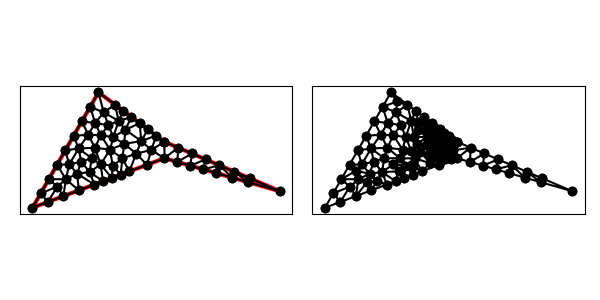

Source data for this figure (header and first rows):
2.000000000000000000e+00, 6.000000000000000000e+00, 1.000000000000000000e+01, 9.000000000000000000e+00, 1.700000000000000000e+01, 7.000000000000000000e+00, 1.000000000000000000e+01, 1.000000000000000000e+01, 1.000000000000000000e+01, 1.000000000000000000e+01, 6.000000000000000000e+00, 1.300000000000000000e+01, 1.507695210471835345e+01, 7.549442255794756029e+00, 1.516170993996388461e+01, 7.787838597158335041e+00, 1.424256490994582691e+01, 8.181757895737503006e+00, 1.482707565154268714e+01, 7.839679582896864396e+00, 1.000000000000000000e+00, 5.000000000000000000e-01
2.000000000000000000e+00, 6.000000000000000000e+00, 1.000000000000000000e+01, 9.000000000000000000e+00, 1.700000000000000000e+01, 7.000000000000000000e+00, 1.000000000000000000e+01, 1.000000000000000000e+01, 1.000000000000000000e+01, 1.000000000000000000e+01, 6.000000000000000000e+00, 1.300000000000000000e+01, 7.453321857016482532e+00, 8.987179720983618836e+00, 7.559325039568177473e+00, 9.870766719424235447e+00, 6.703523690245634548e+00, 9.525284426066923160e+00, 7.238723528943431518e+00, 9.461076955491591889e+00, 0.000000000000000000e+00, 3.053479740962178335e-01
2.000000000000000000e+00, 6.000000000000000000e+00, 1.000000000000000000e+01, 9.000000000000000000e+00, 1.700000000000000000e+01, 7.000000000000000000e+00, 1.000000000000000000e+01, 1.000000000000000000e+01, 1.000000000000000000e+01, 1.000000000000000000e+01, 6.000000000000000000e+00, 1.300000000000000000e+01, 1.332341987992776922e+01, 8.575677194316670082e+00, 1.315390420943670691e+01, 8.098884511589512059e+00, 1.411542815707753107e+01, 7.824163383692133600e+00, 1.353091741548066729e+01, 8.166241696532772210e+00, 1.000000000000000000e+00, 5.000000000000000000e-01
2.000000000000000000e+00, 6.000000000000000000e+00, 1.000000000000000000e+01, 9.000000000000000000e+00, 1.700000000000000000e+01, 7.000000000000000000e+00, 1.000000000000000000e+01, 1.000000000000000000e+01, 1.000000000000000000e+01, 1.000000000000000000e+01, 6.000000000000000000e+00, 1.300000000000000000e+01, 1.507695210471835345e+01, 7.549442255794756029e+00, 1.424256490994582691e+01, 8.181757895737503006e+00, 1.411542815707753107e+01, 7.824163383692133600e+00, 1.447831505724723655e+01, 7.851787845074798433e+00, 1.000000000000000000e+00, 5.000000000000000000e-01
2.000000000000000000e+00, 6.000000000000000000e+00, 1.000000000000000000e+01, 9.000000000000000000e+00, 1.700000000000000000e+01, 7.000000000000000000e+00, 1.000000000000000000e+01, 1.000000000000000000e+01, 1.000000000000000000e+01, 1.000000000000000000e+01, 6.000000000000000000e+00, 1.300000000000000000e+01, 1.157695210471835345e+01, 8.549442255794755141e+00, 1.249256490994582691e+01, 8.931757895737501229e+00, 1.166170993996388461e+01, 9.287838597158334153e+00, 1.191040898487602107e+01, 8.923012916230197433e+00, 1.000000000000000000e+00, 5.000000000000000000e-01
2.000000000000000000e+00, 6.000000000000000000e+00, 1.000000000000000000e+01, 9.000000000000000000e+00, 1.700000000000000000e+01, 7.000000000000000000e+00, 1.000000000000000000e+01, 1.000000000000000000e+01, 1.000000000000000000e+01, 1.000000000000000000e+01, 6.000000000000000000e+00, 1.300000000000000000e+01, 1.507695210471835345e+01, 7.549442255794756029e+00, 1.700000000000000000e+01, 7.000000000000000000e+00, 1.516170993996388461e+01, 7.787838597158335041e+00, 1.574622068156074484e+01, 7.445760284317696431e+00, 1.000000000000000000e+00, 5.000000000000000000e-01
2.000000000000000000e+00, 6.000000000000000000e+00, 1.000000000000000000e+01, 9.000000000000000000e+00, 1.700000000000000000e+01, 7.000000000000000000e+00, 1.000000000000000000e+01, 1.000000000000000000e+01, 1.000000000000000000e+01, 1.000000000000000000e+01, 6.000000000000000000e+00, 1.300000000000000000e+01, 1.078847605235917584e+01, 8.774721127897377571e+00, 1.166170993996388461e+01, 9.287838597158334153e+00, 1.083085496998194230e+01, 9.643919298579167076e+00, 1.109368032076833366e+01, 9.235493007878293525e+00, 1.000000000000000000e+00, 5.000000000000000000e-01
2.000000000000000000e+00, 6.000000000000000000e+00, 1.000000000000000000e+01, 9.000000000000000000e+00, 1.700000000000000000e+01, 7.000000000000000000e+00, 1.000000000000000000e+01, 1.000000000000000000e+01, 1.000000000000000000e+01, 1.000000000000000000e+01, 6.000000000000000000e+00, 1.300000000000000000e+01, 8.292244016898818515e+00, 9.284117876468462427e+00, 8.936329177569044546e+00, 8.601123441588391927e+00, 9.205875234082345315e+00, 9.500000000000000000e+00, 8.811482809516736125e+00, 9.128413772685618710e+00, 1.000000000000000000e+00, 1.086899371781903240e-01
2.000000000000000000e+00, 6.000000000000000000e+00, 1.000000000000000000e+01, 9.000000000000000000e+00, 1.700000000000000000e+01, 7.000000000000000000e+00, 1.000000000000000000e+01, 1.000000000000000000e+01, 1.000000000000000000e+01, 1.000000000000000000e+01, 6.000000000000000000e+00, 1.300000000000000000e+01, 1.000000000000000000e+01, 9.000000000000000000e+00, 1.083085496998194230e+01, 9.643919298579167076e+00, 1.000000000000000000e+01, 1.000000000000000000e+01, 1.027695165666064803e+01, 9.547973099526389618e+00, 1.000000000000000000e+00, 5.000000000000000000e-01
2.000000000000000000e+00, 6.000000000000000000e+00, 1.000000000000000000e+01, 9.000000000000000000e+00, 1.700000000000000000e+01, 7.000000000000000000e+00, 1.000000000000000000e+01, 1.000000000000000000e+01, 1.000000000000000000e+01, 1.000000000000000000e+01, 6.000000000000000000e+00, 1.300000000000000000e+01, 1.424256490994582691e+01, 8.181757895737503006e+00, 1.332341987992776922e+01, 8.575677194316670082e+00, 1.411542815707753107e+01, 7.824163383692133600e+00, 1.389380431565037632e+01, 8.193866157915435267e+00, 1.000000000000000000e+00, 5.000000000000000000e-01
2.000000000000000000e+00, 6.000000000000000000e+00, 1.000000000000000000e+01, 9.000000000000000000e+00, 1.700000000000000000e+01, 7.000000000000000000e+00, 1.000000000000000000e+01, 1.000000000000000000e+01, 1.000000000000000000e+01, 1.000000000000000000e+01, 6.000000000000000000e+00, 1.300000000000000000e+01, 1.236542815707753107e+01, 8.324163383692132712e+00, 1.332341987992776922e+01, 8.575677194316670082e+00, 1.249256490994582691e+01, 8.931757895737501229e+00, 1.272713764898370847e+01, 8.610532824582101341e+00, 1.000000000000000000e+00, 5.000000000000000000e-01
2.000000000000000000e+00, 6.000000000000000000e+00, 1.000000000000000000e+01, 9.000000000000000000e+00, 1.700000000000000000e+01, 7.000000000000000000e+00, 1.000000000000000000e+01, 1.000000000000000000e+01, 1.000000000000000000e+01, 1.000000000000000000e+01, 6.000000000000000000e+00, 1.300000000000000000e+01, 1.249256490994582691e+01, 8.931757895737501229e+00, 1.157695210471835345e+01, 8.549442255794755141e+00, 1.236542815707753107e+01, 8.324163383692132712e+00, 1.214498172391390263e+01, 8.601787845074795769e+00, 1.000000000000000000e+00, 5.000000000000000000e-01
2.000000000000000000e+00, 6.000000000000000000e+00, 1.000000000000000000e+01, 9.000000000000000000e+00, 1.700000000000000000e+01, 7.000000000000000000e+00, 1.000000000000000000e+01, 1.000000000000000000e+01, 1.000000000000000000e+01, 1.000000000000000000e+01, 6.000000000000000000e+00, 1.300000000000000000e+01, 1.332341987992776922e+01, 8.575677194316670082e+00, 1.236542815707753107e+01, 8.324163383692132712e+00, 1.315390420943670691e+01, 8.098884511589512059e+00, 1.294758408214733514e+01, 8.332908363199438284e+00, 1.000000000000000000e+00, 5.000000000000000000e-01
2.000000000000000000e+00, 6.000000000000000000e+00, 1.000000000000000000e+01, 9.000000000000000000e+00, 1.700000000000000000e+01, 7.000000000000000000e+00, 1.000000000000000000e+01, 1.000000000000000000e+01, 1.000000000000000000e+01, 1.000000000000000000e+01, 6.000000000000000000e+00, 1.300000000000000000e+01, 1.083085496998194230e+01, 9.643919298579167076e+00, 1.000000000000000000e+01, 9.000000000000000000e+00, 1.078847605235917584e+01, 8.774721127897377571e+00, 1.053977700744703938e+01, 9.139546808825514290e+00, 1.000000000000000000e+00, 5.000000000000000000e-01
2.000000000000000000e+00, 6.000000000000000000e+00, 1.000000000000000000e+01, 9.000000000000000000e+00, 1.700000000000000000e+01, 7.000000000000000000e+00, 1.000000000000000000e+01, 1.000000000000000000e+01, 1.000000000000000000e+01, 1.000000000000000000e+01, 6.000000000000000000e+00, 1.300000000000000000e+01, 1.166170993996388461e+01, 9.287838597158334153e+00, 1.078847605235917584e+01, 8.774721127897377571e+00, 1.157695210471835345e+01, 8.549442255794755141e+00, 1.134237936568047189e+01, 8.870667326950156806e+00, 1.000000000000000000e+00, 5.000000000000000000e-01
2.000000000000000000e+00, 6.000000000000000000e+00, 1.000000000000000000e+01, 9.000000000000000000e+00, 1.700000000000000000e+01, 7.000000000000000000e+00, 1.000000000000000000e+01, 1.000000000000000000e+01, 1.000000000000000000e+01, 1.000000000000000000e+01, 6.000000000000000000e+00, 1.300000000000000000e+01, 7.872658355138089092e+00, 8.202246883176783854e+00, 8.292244016898818515e+00, 9.284117876468462427e+00, 7.453321857016482532e+00, 8.987179720983618836e+00, 7.872741409684462788e+00, 8.824514826876288964e+00, 1.000000000000000000e+00, 3.066126819236237311e-01
2.000000000000000000e+00, 6.000000000000000000e+00, 1.000000000000000000e+01, 9.000000000000000000e+00, 1.700000000000000000e+01, 7.000000000000000000e+00, 1.000000000000000000e+01, 1.000000000000000000e+01, 1.000000000000000000e+01, 1.000000000000000000e+01, 6.000000000000000000e+00, 1.300000000000000000e+01, 5.467680441528788293e+00, 8.163740814510033417e+00, 4.708972742085626884e+00, 8.063910360611430406e+00, 5.745316710276178185e+00, 7.404493766353566819e+00, 5.307323297963531417e+00, 7.877381647158344435e+00, 1.000000000000000000e+00, 3.087579481355073874e-01
2.000000000000000000e+00, 6.000000000000000000e+00, 1.000000000000000000e+01, 9.000000000000000000e+00, 1.700000000000000000e+01, 7.000000000000000000e+00, 1.000000000000000000e+01, 1.000000000000000000e+01, 1.000000000000000000e+01, 1.000000000000000000e+01, 6.000000000000000000e+00, 1.300000000000000000e+01, 8.292244016898818515e+00, 9.284117876468462427e+00, 7.872658355138089092e+00, 8.202246883176783854e+00, 8.936329177569044546e+00, 8.601123441588391927e+00, 8.367077183201983459e+00, 8.695829400411213328e+00, 1.000000000000000000e+00, 3.795153315432612806e-01
2.000000000000000000e+00, 6.000000000000000000e+00, 1.000000000000000000e+01, 9.000000000000000000e+00, 1.700000000000000000e+01, 7.000000000000000000e+00, 1.000000000000000000e+01, 1.000000000000000000e+01, 1.000000000000000000e+01, 1.000000000000000000e+01, 6.000000000000000000e+00, 1.300000000000000000e+01, 9.205875234082345315e+00, 9.500000000000000000e+00, 1.000000000000000000e+01, 9.000000000000000000e+00, 1.000000000000000000e+01, 1.000000000000000000e+01, 9.735291744694114513e+00, 9.500000000000000000e+00, 1.000000000000000000e+00, 1.086899371781903240e-01
2.000000000000000000e+00, 6.000000000000000000e+00, 1.000000000000000000e+01, 9.000000000000000000e+00, 1.700000000000000000e+01, 7.000000000000000000e+00, 1.000000000000000000e+01, 1.000000000000000000e+01, 1.000000000000000000e+01, 1.000000000000000000e+01, 6.000000000000000000e+00, 1.300000000000000000e+01, 8.500000000000000000e+00, 1.112500000000000000e+01, 7.629672406210335822e+00, 1.072595268035656169e+01, 8.595616266246659976e+00, 1.004144407852016663e+01, 8.241762890818998599e+00, 1.063079891962557610e+01, 0.000000000000000000e+00, 1.701175670495798653e-01
2.000000000000000000e+00, 6.000000000000000000e+00, 1.000000000000000000e+01, 9.000000000000000000e+00, 1.700000000000000000e+01, 7.000000000000000000e+00, 1.000000000000000000e+01, 1.000000000000000000e+01, 1.000000000000000000e+01, 1.000000000000000000e+01, 6.000000000000000000e+00, 1.300000000000000000e+01, 8.936329177569044546e+00, 8.601123441588391927e+00, 1.000000000000000000e+01, 9.000000000000000000e+00, 9.205875234082345315e+00, 9.500000000000000000e+00, 9.380734803883795436e+00, 9.033707813862797309e+00, 1.000000000000000000e+00, 1.086899371781903240e-01
2.000000000000000000e+00, 6.000000000000000000e+00, 1.000000000000000000e+01, 9.000000000000000000e+00, 1.700000000000000000e+01, 7.000000000000000000e+00, 1.000000000000000000e+01, 1.000000000000000000e+01, 1.000000000000000000e+01, 1.000000000000000000e+01, 6.000000000000000000e+00, 1.300000000000000000e+01, 8.292244016898818515e+00, 9.284117876468462427e+00, 9.205875234082345315e+00, 9.500000000000000000e+00, 8.595616266246659976e+00, 1.004144407852016663e+01, 8.697911839075940676e+00, 9.608520651662876944e+00, 0.000000000000000000e+00, 1.086899371781903240e-01
2.000000000000000000e+00, 6.000000000000000000e+00, 1.000000000000000000e+01, 9.000000000000000000e+00, 1.700000000000000000e+01, 7.000000000000000000e+00, 1.000000000000000000e+01, 1.000000000000000000e+01, 1.000000000000000000e+01, 1.000000000000000000e+01, 6.000000000000000000e+00, 1.300000000000000000e+01, 4.992277876713668405e+00, 1.123648628424891882e+01, 5.379131651712368622e+00, 1.043058825198527195e+01, 5.800736280683089774e+00, 1.113602439665207733e+01, 5.390715269703041379e+00, 1.093436631096208878e+01, 0.000000000000000000e+00, 4.614300832173065525e-01
2.000000000000000000e+00, 6.000000000000000000e+00, 1.000000000000000000e+01, 9.000000000000000000e+00, 1.700000000000000000e+01, 7.000000000000000000e+00, 1.000000000000000000e+01, 1.000000000000000000e+01, 1.000000000000000000e+01, 1.000000000000000000e+01, 6.000000000000000000e+00, 1.300000000000000000e+01, 9.500000000000000000e+00, 1.037500000000000000e+01, 9.000000000000000000e+00, 1.075000000000000000e+01, 8.595616266246659976e+00, 1.004144407852016663e+01, 9.031872088748885474e+00, 1.038881469284005554e+01, 0.000000000000000000e+00, 5.885350962608684733e-02
2.000000000000000000e+00, 6.000000000000000000e+00, 1.000000000000000000e+01, 9.000000000000000000e+00, 1.700000000000000000e+01, 7.000000000000000000e+00, 1.000000000000000000e+01, 1.000000000000000000e+01, 1.000000000000000000e+01, 1.000000000000000000e+01, 6.000000000000000000e+00, 1.300000000000000000e+01, 9.205875234082345315e+00, 9.500000000000000000e+00, 1.000000000000000000e+01, 1.000000000000000000e+01, 9.500000000000000000e+00, 1.037500000000000000e+01, 9.568625078027448438e+00, 9.958333333333333925e+00, 1.000000000000000000e+00, 5.885350962608684733e-02
2.000000000000000000e+00, 6.000000000000000000e+00, 1.000000000000000000e+01, 9.000000000000000000e+00, 1.700000000000000000e+01, 7.000000000000000000e+00, 1.000000000000000000e+01, 1.000000000000000000e+01, 1.000000000000000000e+01, 1.000000000000000000e+01, 6.000000000000000000e+00, 1.300000000000000000e+01, 6.808987532707133639e+00, 7.803370324765175781e+00, 7.340822943922611366e+00, 8.002808603970979817e+00, 6.860451060729131356e+00, 8.556321964990422302e+00, 7.003420512452959379e+00, 8.120833631242192041e+00, 1.000000000000000000e+00, 2.673167211684142064e-01
2.000000000000000000e+00, 6.000000000000000000e+00, 1.000000000000000000e+01, 9.000000000000000000e+00, 1.700000000000000000e+01, 7.000000000000000000e+00, 1.000000000000000000e+01, 1.000000000000000000e+01, 1.000000000000000000e+01, 1.000000000000000000e+01, 6.000000000000000000e+00, 1.300000000000000000e+01, 9.205875234082345315e+00, 9.500000000000000000e+00, 9.500000000000000000e+00, 1.037500000000000000e+01, 8.595616266246659976e+00, 1.004144407852016663e+01, 9.100497166776335689e+00, 9.972148026173387692e+00, 0.000000000000000000e+00, 5.885350962608684733e-02
2.000000000000000000e+00, 6.000000000000000000e+00, 1.000000000000000000e+01, 9.000000000000000000e+00, 1.700000000000000000e+01, 7.000000000000000000e+00, 1.000000000000000000e+01, 1.000000000000000000e+01, 1.000000000000000000e+01, 1.000000000000000000e+01, 6.000000000000000000e+00, 1.300000000000000000e+01, 8.292244016898818515e+00, 9.284117876468462427e+00, 7.559325039568177473e+00, 9.870766719424235447e+00, 7.453321857016482532e+00, 8.987179720983618836e+00, 7.768296971161159803e+00, 9.380688105625438311e+00, 0.000000000000000000e+00, 3.053479740962178335e-01
2.000000000000000000e+00, 6.000000000000000000e+00, 1.000000000000000000e+01, 9.000000000000000000e+00, 1.700000000000000000e+01, 7.000000000000000000e+00, 1.000000000000000000e+01, 1.000000000000000000e+01, 1.000000000000000000e+01, 1.000000000000000000e+01, 6.000000000000000000e+00, 1.300000000000000000e+01, 8.500000000000000000e+00, 1.112500000000000000e+01, 8.000000000000000000e+00, 1.150000000000000000e+01, 7.629672406210335822e+00, 1.072595268035656169e+01, 8.043224135403445274e+00, 1.111698422678552056e+01, 0.000000000000000000e+00, 1.701175670495798653e-01
2.000000000000000000e+00, 6.000000000000000000e+00, 1.000000000000000000e+01, 9.000000000000000000e+00, 1.700000000000000000e+01, 7.000000000000000000e+00, 1.000000000000000000e+01, 1.000000000000000000e+01, 1.000000000000000000e+01, 1.000000000000000000e+01, 6.000000000000000000e+00, 1.300000000000000000e+01, 7.559325039568177473e+00, 9.870766719424235447e+00, 8.292244016898818515e+00, 9.284117876468462427e+00, 8.595616266246659976e+00, 1.004144407852016663e+01, 8.149061774237885913e+00, 9.732109558137620908e+00, 0.000000000000000000e+00, 1.917526997149351375e-01
2.000000000000000000e+00, 6.000000000000000000e+00, 1.000000000000000000e+01, 9.000000000000000000e+00, 1.700000000000000000e+01, 7.000000000000000000e+00, 1.000000000000000000e+01, 1.000000000000000000e+01, 1.000000000000000000e+01, 1.000000000000000000e+01, 6.000000000000000000e+00, 1.300000000000000000e+01, 6.896286898400634691e+00, 1.028048946447455414e+01, 6.141726502215250960e+00, 1.039614383154190236e+01, 6.703523690245634548e+00, 9.525284426066923160e+00, 6.580512363620506733e+00, 1.006730590736112596e+01, 0.000000000000000000e+00, 3.607867507932618900e-01
2.000000000000000000e+00, 6.000000000000000000e+00, 1.000000000000000000e+01, 9.000000000000000000e+00, 1.700000000000000000e+01, 7.000000000000000000e+00, 1.000000000000000000e+01, 1.000000000000000000e+01, 1.000000000000000000e+01, 1.000000000000000000e+01, 6.000000000000000000e+00, 1.300000000000000000e+01, 8.595616266246659976e+00, 1.004144407852016663e+01, 9.000000000000000000e+00, 1.075000000000000000e+01, 8.500000000000000000e+00, 1.112500000000000000e+01, 8.698538755415553325e+00, 1.063881469284005554e+01, 0.000000000000000000e+00, 8.756961386554840132e-02
2.000000000000000000e+00, 6.000000000000000000e+00, 1.000000000000000000e+01, 9.000000000000000000e+00, 1.700000000000000000e+01, 7.000000000000000000e+00, 1.000000000000000000e+01, 1.000000000000000000e+01, 1.000000000000000000e+01, 1.000000000000000000e+01, 6.000000000000000000e+00, 1.300000000000000000e+01, 7.340822943922611366e+00, 8.002808603970979817e+00, 7.872658355138089092e+00, 8.202246883176783854e+00, 7.453321857016482532e+00, 8.987179720983618836e+00, 7.555601052025727959e+00, 8.397411736043794761e+00, 1.000000000000000000e+00, 3.066126819236237311e-01
2.000000000000000000e+00, 6.000000000000000000e+00, 1.000000000000000000e+01, 9.000000000000000000e+00, 1.700000000000000000e+01, 7.000000000000000000e+00, 1.000000000000000000e+01, 1.000000000000000000e+01, 1.000000000000000000e+01, 1.000000000000000000e+01, 6.000000000000000000e+00, 1.300000000000000000e+01, 4.796348845236534153e+00, 9.593929534014113969e+00, 3.984555753427335922e+00, 9.472972568497837642e+00, 4.229899172792057627e+00, 8.630430572916580445e+00, 4.336934590485308938e+00, 9.232444225142844019e+00, 0.000000000000000000e+00, 5.000000000000000000e-01
2.000000000000000000e+00, 6.000000000000000000e+00, 1.000000000000000000e+01, 9.000000000000000000e+00, 1.700000000000000000e+01, 7.000000000000000000e+00, 1.000000000000000000e+01, 1.000000000000000000e+01, 1.000000000000000000e+01, 1.000000000000000000e+01, 6.000000000000000000e+00, 1.300000000000000000e+01, 6.703523690245634548e+00, 9.525284426066923160e+00, 7.559325039568177473e+00, 9.870766719424235447e+00, 6.896286898400634691e+00, 1.028048946447455414e+01, 7.053045209404815274e+00, 9.892180203321904841e+00, 0.000000000000000000e+00, 3.053479740962178335e-01
2.000000000000000000e+00, 6.000000000000000000e+00, 1.000000000000000000e+01, 9.000000000000000000e+00, 1.700000000000000000e+01, 7.000000000000000000e+00, 1.000000000000000000e+01, 1.000000000000000000e+01, 1.000000000000000000e+01, 1.000000000000000000e+01, 6.000000000000000000e+00, 1.300000000000000000e+01, 6.130878737432738923e+00, 8.626024275352380144e+00, 6.860451060729131356e+00, 8.556321964990422302e+00, 6.703523690245634548e+00, 9.525284426066923160e+00, 6.564951162802501905e+00, 8.902543555469909720e+00, 0.000000000000000000e+00, 2.673167211684142064e-01
2.000000000000000000e+00, 6.000000000000000000e+00, 1.000000000000000000e+01, 9.000000000000000000e+00, 1.700000000000000000e+01, 7.000000000000000000e+00, 1.000000000000000000e+01, 1.000000000000000000e+01, 1.000000000000000000e+01, 1.000000000000000000e+01, 6.000000000000000000e+00, 1.300000000000000000e+01, 5.583669408288156610e+00, 9.002786462136914025e+00, 6.130878737432738923e+00, 8.626024275352380144e+00, 5.787189173012349031e+00, 9.635216300664584566e+00, 5.833912439577748188e+00, 9.088009012717959578e+00, 0.000000000000000000e+00, 3.419470315176941777e-01
2.000000000000000000e+00, 6.000000000000000000e+00, 1.000000000000000000e+01, 9.000000000000000000e+00, 1.700000000000000000e+01, 7.000000000000000000e+00, 1.000000000000000000e+01, 1.000000000000000000e+01, 1.000000000000000000e+01, 1.000000000000000000e+01, 6.000000000000000000e+00, 1.300000000000000000e+01, 6.896286898400634691e+00, 1.028048946447455414e+01, 7.629672406210335822e+00, 1.072595268035656169e+01, 7.224607229069390790e+00, 1.126208078503318610e+01, 7.250188844560121026e+00, 1.075617430995476731e+01, 0.000000000000000000e+00, 2.958520745490083592e-01
2.000000000000000000e+00, 6.000000000000000000e+00, 1.000000000000000000e+01, 9.000000000000000000e+00, 1.700000000000000000e+01, 7.000000000000000000e+00, 1.000000000000000000e+01, 1.000000000000000000e+01, 1.000000000000000000e+01, 1.000000000000000000e+01, 6.000000000000000000e+00, 1.300000000000000000e+01, 6.860451060729131356e+00, 8.556321964990422302e+00, 7.340822943922611366e+00, 8.002808603970979817e+00, 7.453321857016482532e+00, 8.987179720983618836e+00, 7.218198620556075973e+00, 8.515436763315006985e+00, 1.000000000000000000e+00, 2.673167211684142064e-01
2.000000000000000000e+00, 6.000000000000000000e+00, 1.000000000000000000e+01, 9.000000000000000000e+00, 1.700000000000000000e+01, 7.000000000000000000e+00, 1.000000000000000000e+01, 1.000000000000000000e+01, 1.000000000000000000e+01, 1.000000000000000000e+01, 6.000000000000000000e+00, 1.300000000000000000e+01, 6.703523690245634548e+00, 9.525284426066923160e+00, 5.787189173012349031e+00, 9.635216300664584566e+00, 6.130878737432738923e+00, 8.626024275352380144e+00, 6.207197200230240242e+00, 9.262175000694627514e+00, 0.000000000000000000e+00, 5.000000000000000000e-01
2.000000000000000000e+00, 6.000000000000000000e+00, 1.000000000000000000e+01, 9.000000000000000000e+00, 1.700000000000000000e+01, 7.000000000000000000e+00, 1.000000000000000000e+01, 1.000000000000000000e+01, 1.000000000000000000e+01, 1.000000000000000000e+01, 6.000000000000000000e+00, 1.300000000000000000e+01, 6.319920154217414598e+00, 1.177961943708497117e+01, 6.000000000000000000e+00, 1.300000000000000000e+01, 5.496138938356834203e+00, 1.211824314212445941e+01, 5.938686364191416267e+00, 1.229928752640314293e+01, 0.000000000000000000e+00, 4.593155953952650639e-01
2.000000000000000000e+00, 6.000000000000000000e+00, 1.000000000000000000e+01, 9.000000000000000000e+00, 1.700000000000000000e+01, 7.000000000000000000e+00, 1.000000000000000000e+01, 1.000000000000000000e+01, 1.000000000000000000e+01, 1.000000000000000000e+01, 6.000000000000000000e+00, 1.300000000000000000e+01, 5.379131651712368622e+00, 1.043058825198527195e+01, 6.141726502215250960e+00, 1.039614383154190236e+01, 5.800736280683089774e+00, 1.113602439665207733e+01, 5.773864811536903119e+00, 1.065425216005974995e+01, 0.000000000000000000e+00, 4.847384479607719787e-01
2.000000000000000000e+00, 6.000000000000000000e+00, 1.000000000000000000e+01, 9.000000000000000000e+00, 1.700000000000000000e+01, 7.000000000000000000e+00, 1.000000000000000000e+01, 1.000000000000000000e+01, 1.000000000000000000e+01, 1.000000000000000000e+01, 6.000000000000000000e+00, 1.300000000000000000e+01, 4.488416815070502608e+00, 1.035472942637337823e+01, 3.984555753427335922e+00, 9.472972568497837642e+00, 4.796348845236534153e+00, 9.593929534014113969e+00, 4.423107137911457265e+00, 9.807210509628442097e+00, 0.000000000000000000e+00, 5.000000000000000000e-01
2.000000000000000000e+00, 6.000000000000000000e+00, 1.000000000000000000e+01, 9.000000000000000000e+00, 1.700000000000000000e+01, 7.000000000000000000e+00, 1.000000000000000000e+01, 1.000000000000000000e+01, 1.000000000000000000e+01, 1.000000000000000000e+01, 6.000000000000000000e+00, 1.300000000000000000e+01, 6.277152121491655912e+00, 7.603932045559371744e+00, 6.808987532707133639e+00, 7.803370324765175781e+00, 6.130878737432738923e+00, 8.626024275352380144e+00, 6.405672797210509195e+00, 8.011108881892310407e+00, 1.000000000000000000e+00, 5.000000000000000000e-01
2.000000000000000000e+00, 6.000000000000000000e+00, 1.000000000000000000e+01, 9.000000000000000000e+00, 1.700000000000000000e+01, 7.000000000000000000e+00, 1.000000000000000000e+01, 1.000000000000000000e+01, 1.000000000000000000e+01, 1.000000000000000000e+01, 6.000000000000000000e+00, 1.300000000000000000e+01, 7.629672406210335822e+00, 1.072595268035656169e+01, 6.896286898400634691e+00, 1.028048946447455414e+01, 7.559325039568177473e+00, 9.870766719424235447e+00, 7.361761448059716884e+00, 1.029240295475178435e+01, 0.000000000000000000e+00, 2.958520745490083592e-01
2.000000000000000000e+00, 6.000000000000000000e+00, 1.000000000000000000e+01, 9.000000000000000000e+00, 1.700000000000000000e+01, 7.000000000000000000e+00, 1.000000000000000000e+01, 1.000000000000000000e+01, 1.000000000000000000e+01, 1.000000000000000000e+01, 6.000000000000000000e+00, 1.300000000000000000e+01, 6.896286898400634691e+00, 1.028048946447455414e+01, 6.604517928304695751e+00, 1.100323642748694475e+01, 6.141726502215250960e+00, 1.039614383154190236e+01, 6.547510442973528022e+00, 1.055995657450113434e+01, 0.000000000000000000e+00, 3.200363808939638011e-01
2.000000000000000000e+00, 6.000000000000000000e+00, 1.000000000000000000e+01, 9.000000000000000000e+00, 1.700000000000000000e+01, 7.000000000000000000e+00, 1.000000000000000000e+01, 1.000000000000000000e+01, 1.000000000000000000e+01, 1.000000000000000000e+01, 6.000000000000000000e+00, 1.300000000000000000e+01, 7.629672406210335822e+00, 1.072595268035656169e+01, 7.559325039568177473e+00, 9.870766719424235447e+00, 8.595616266246659976e+00, 1.004144407852016663e+01, 7.928204570675057461e+00, 1.021272115943365399e+01, 0.000000000000000000e+00, 1.917526997149351375e-01
2.000000000000000000e+00, 6.000000000000000000e+00, 1.000000000000000000e+01, 9.000000000000000000e+00, 1.700000000000000000e+01, 7.000000000000000000e+00, 1.000000000000000000e+01, 1.000000000000000000e+01, 1.000000000000000000e+01, 1.000000000000000000e+01, 6.000000000000000000e+00, 1.300000000000000000e+01, 8.000000000000000000e+00, 1.150000000000000000e+01, 7.500000000000000000e+00, 1.187500000000000000e+01, 7.224607229069390790e+00, 1.126208078503318610e+01, 7.574869076356463893e+00, 1.154569359501106085e+01, 0.000000000000000000e+00, 2.161727288949201464e-01
2.000000000000000000e+00, 6.000000000000000000e+00, 1.000000000000000000e+01, 9.000000000000000000e+00, 1.700000000000000000e+01, 7.000000000000000000e+00, 1.000000000000000000e+01, 1.000000000000000000e+01, 1.000000000000000000e+01, 1.000000000000000000e+01, 6.000000000000000000e+00, 1.300000000000000000e+01, 6.703523690245634548e+00, 9.525284426066923160e+00, 6.860451060729131356e+00, 8.556321964990422302e+00, 7.453321857016482532e+00, 8.987179720983618836e+00, 7.005765535997082516e+00, 9.022928704013654766e+00, 0.000000000000000000e+00, 2.673167211684142064e-01
2.000000000000000000e+00, 6.000000000000000000e+00, 1.000000000000000000e+01, 9.000000000000000000e+00, 1.700000000000000000e+01, 7.000000000000000000e+00, 1.000000000000000000e+01, 1.000000000000000000e+01, 1.000000000000000000e+01, 1.000000000000000000e+01, 6.000000000000000000e+00, 1.300000000000000000e+01, 6.808987532707133639e+00, 7.803370324765175781e+00, 6.860451060729131356e+00, 8.556321964990422302e+00, 6.130878737432738923e+00, 8.626024275352380144e+00, 6.600105776956334047e+00, 8.328572188369326668e+00, 1.000000000000000000e+00, 2.673167211684142064e-01
2.000000000000000000e+00, 6.000000000000000000e+00, 1.000000000000000000e+01, 9.000000000000000000e+00, 1.700000000000000000e+01, 7.000000000000000000e+00, 1.000000000000000000e+01, 1.000000000000000000e+01, 1.000000000000000000e+01, 1.000000000000000000e+01, 6.000000000000000000e+00, 1.300000000000000000e+01, 3.502142440024517356e+00, 7.278675786901465550e+00, 2.936329177569044546e+00, 6.351123441588391927e+00, 3.872658355138089092e+00, 6.702246883176783854e+00, 3.437043324243883813e+00, 6.777348703888880443e+00, 1.000000000000000000e+00, 5.000000000000000000e-01
2.000000000000000000e+00, 6.000000000000000000e+00, 1.000000000000000000e+01, 9.000000000000000000e+00, 1.700000000000000000e+01, 7.000000000000000000e+00, 1.000000000000000000e+01, 1.000000000000000000e+01, 1.000000000000000000e+01, 1.000000000000000000e+01, 6.000000000000000000e+00, 1.300000000000000000e+01, 6.277152121491655912e+00, 7.603932045559371744e+00, 5.467680441528788293e+00, 8.163740814510033417e+00, 5.745316710276178185e+00, 7.404493766353566819e+00, 5.830049757765540797e+00, 7.724055542140990660e+00, 1.000000000000000000e+00, 3.087579481355073874e-01
2.000000000000000000e+00, 6.000000000000000000e+00, 1.000000000000000000e+01, 9.000000000000000000e+00, 1.700000000000000000e+01, 7.000000000000000000e+00, 1.000000000000000000e+01, 1.000000000000000000e+01, 1.000000000000000000e+01, 1.000000000000000000e+01, 6.000000000000000000e+00, 1.300000000000000000e+01, 4.796348845236534153e+00, 9.593929534014113969e+00, 5.583669408288156610e+00, 9.002786462136914025e+00, 5.787189173012349031e+00, 9.635216300664584566e+00, 5.389069142179013561e+00, 9.410644098938536928e+00, 0.000000000000000000e+00, 3.419470315176941777e-01
2.000000000000000000e+00, 6.000000000000000000e+00, 1.000000000000000000e+01, 9.000000000000000000e+00, 1.700000000000000000e+01, 7.000000000000000000e+00, 1.000000000000000000e+01, 1.000000000000000000e+01, 1.000000000000000000e+01, 1.000000000000000000e+01, 6.000000000000000000e+00, 1.300000000000000000e+01, 5.467680441528788293e+00, 8.163740814510033417e+00, 6.277152121491655912e+00, 7.603932045559371744e+00, 6.130878737432738923e+00, 8.626024275352380144e+00, 5.958570433484394080e+00, 8.131232378473928435e+00, 1.000000000000000000e+00, 3.087579481355073874e-01
2.000000000000000000e+00, 6.000000000000000000e+00, 1.000000000000000000e+01, 9.000000000000000000e+00, 1.700000000000000000e+01, 7.000000000000000000e+00, 1.000000000000000000e+01, 1.000000000000000000e+01, 1.000000000000000000e+01, 1.000000000000000000e+01, 6.000000000000000000e+00, 1.300000000000000000e+01, 5.467680441528788293e+00, 8.163740814510033417e+00, 5.583669408288156610e+00, 9.002786462136914025e+00, 4.954769035348455475e+00, 8.788608694360162232e+00, 5.335372961721799534e+00, 8.651711990335703817e+00, 0.000000000000000000e+00, 3.087579481355073874e-01
2.000000000000000000e+00, 6.000000000000000000e+00, 1.000000000000000000e+01, 9.000000000000000000e+00, 1.700000000000000000e+01, 7.000000000000000000e+00, 1.000000000000000000e+01, 1.000000000000000000e+01, 1.000000000000000000e+01, 1.000000000000000000e+01, 6.000000000000000000e+00, 1.300000000000000000e+01, 3.872658355138089092e+00, 6.702246883176783854e+00, 4.808987532707133639e+00, 7.053370324765175781e+00, 4.023934827973128847e+00, 7.722843579836265349e+00, 4.235193571939450230e+00, 7.159486929259408328e+00, 1.000000000000000000e+00, 2.961028867210618309e-01
2.000000000000000000e+00, 6.000000000000000000e+00, 1.000000000000000000e+01, 9.000000000000000000e+00, 1.700000000000000000e+01, 7.000000000000000000e+00, 1.000000000000000000e+01, 1.000000000000000000e+01, 1.000000000000000000e+01, 1.000000000000000000e+01, 6.000000000000000000e+00, 1.300000000000000000e+01, 5.379131651712368622e+00, 1.043058825198527195e+01, 4.488416815070502608e+00, 1.035472942637337823e+01, 4.796348845236534153e+00, 9.593929534014113969e+00, 4.887965770673134536e+00, 1.012641573745758983e+01, 0.000000000000000000e+00, 5.000000000000000000e-01
2.000000000000000000e+00, 6.000000000000000000e+00, 1.000000000000000000e+01, 9.000000000000000000e+00, 1.700000000000000000e+01, 7.000000000000000000e+00, 1.000000000000000000e+01, 1.000000000000000000e+01, 1.000000000000000000e+01, 1.000000000000000000e+01, 6.000000000000000000e+00, 1.300000000000000000e+01, 4.023934827973128847e+00, 7.722843579836265349e+00, 2.992277876713667961e+00, 7.736486284248918821e+00, 3.502142440024517356e+00, 7.278675786901465550e+00, 3.506118381570438203e+00, 7.579335216995549906e+00, 0.000000000000000000e+00, 2.961028867210618309e-01
2.000000000000000000e+00, 6.000000000000000000e+00, 1.000000000000000000e+01, 9.000000000000000000e+00, 1.700000000000000000e+01, 7.000000000000000000e+00, 1.000000000000000000e+01, 1.000000000000000000e+01, 1.000000000000000000e+01, 1.000000000000000000e+01, 6.000000000000000000e+00, 1.300000000000000000e+01, 5.583669408288156610e+00, 9.002786462136914025e+00, 5.467680441528788293e+00, 8.163740814510033417e+00, 6.130878737432738923e+00, 8.626024275352380144e+00, 5.727409529083227646e+00, 8.597517183999775270e+00, 0.000000000000000000e+00, 3.087579481355073874e-01
2.000000000000000000e+00, 6.000000000000000000e+00, 1.000000000000000000e+01, 9.000000000000000000e+00, 1.700000000000000000e+01, 7.000000000000000000e+00, 1.000000000000000000e+01, 1.000000000000000000e+01, 1.000000000000000000e+01, 1.000000000000000000e+01, 6.000000000000000000e+00, 1.300000000000000000e+01, 4.229899172792057627e+00, 8.630430572916580445e+00, 4.023934827973128847e+00, 7.722843579836265349e+00, 4.708972742085626884e+00, 8.063910360611430406e+00, 4.320935580950270527e+00, 8.139061504454758733e+00, 0.000000000000000000e+00, 2.961028867210618309e-01
2.000000000000000000e+00, 6.000000000000000000e+00, 1.000000000000000000e+01, 9.000000000000000000e+00, 1.700000000000000000e+01, 7.000000000000000000e+00, 1.000000000000000000e+01, 1.000000000000000000e+01, 1.000000000000000000e+01, 1.000000000000000000e+01, 6.000000000000000000e+00, 1.300000000000000000e+01, 5.583669408288156610e+00, 9.002786462136914025e+00, 4.796348845236534153e+00, 9.593929534014113969e+00, 4.954769035348455475e+00, 8.788608694360162232e+00, 5.111595762957715117e+00, 9.128441563503729483e+00, 0.000000000000000000e+00, 3.419470315176941777e-01
... 26 more rows
